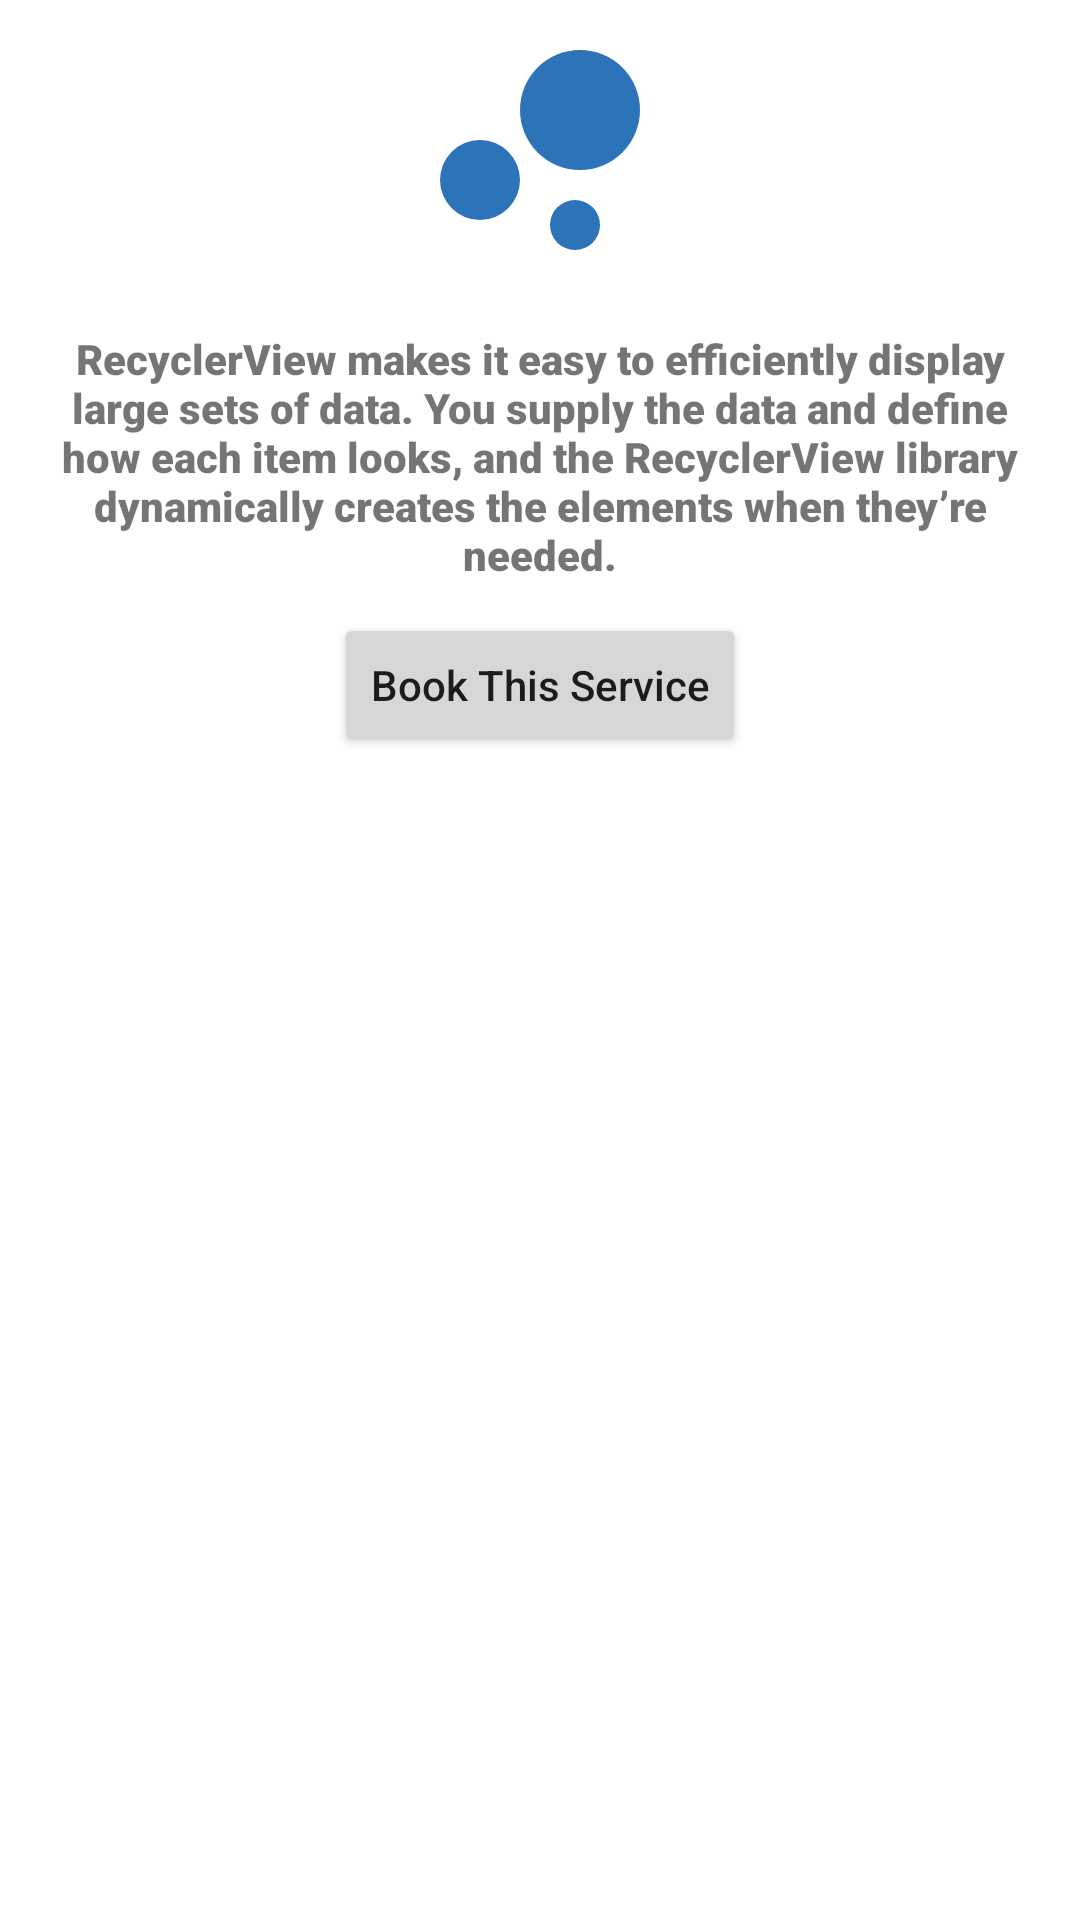

Produce the Android XML layout that renders to this screen, including the resource entries it uses.
<!-- AndroidManifest.xml: application theme Theme.SpaApp -->
<!-- res/layout/services_item.xml -->
<?xml version="1.0" encoding="utf-8"?>
<LinearLayout
    xmlns:android="http://schemas.android.com/apk/res/android"
    android:layout_width="match_parent"
    android:layout_height="wrap_content"
    android:orientation="vertical"
    android:layout_margin="10dp"
    >

    <ImageView
        android:layout_width="match_parent"
        android:layout_height="100dp"
        android:src="@drawable/applogo"
        android:id="@+id/imageService"
        />

    <TextView
        android:layout_width="match_parent"
        android:layout_height="wrap_content"
        android:textAlignment="center"
        android:text="@string/sample"
        android:layout_gravity="center_horizontal"
        android:fontFamily="sans-serif-black"
        android:padding="10dp"
        android:id="@+id/serviceDescription"
        />


    <Button
        android:layout_width="wrap_content"
        android:layout_height="wrap_content"
        android:layout_gravity="center"
        android:text="Book This Service"
        android:textAllCaps="false"
        android:id="@+id/bookService"
        />

</LinearLayout>
<!-- resources referenced by this layout -->
<resources>
  <!-- drawable applogo (drawable) -->
  <vector android:height="24dp" android:tint="#2D73B7"
      android:viewportHeight="24" android:viewportWidth="24"
      android:width="24dp" xmlns:android="http://schemas.android.com/apk/res/android">
      <path android:fillColor="@android:color/white" android:pathData="M7.2,14.4m-3.2,0a3.2,3.2 0,1 1,6.4 0a3.2,3.2 0,1 1,-6.4 0"/>
      <path android:fillColor="@android:color/white" android:pathData="M14.8,18m-2,0a2,2 0,1 1,4 0a2,2 0,1 1,-4 0"/>
      <path android:fillColor="@android:color/white" android:pathData="M15.2,8.8m-4.8,0a4.8,4.8 0,1 1,9.6 0a4.8,4.8 0,1 1,-9.6 0"/>
  </vector>
  <string name="sample">RecyclerView makes it easy to efficiently display large sets of data. You supply the data and define how each item looks, and the RecyclerView library dynamically creates the elements when they’re needed.</string>
  <style name="Theme.SpaApp" parent="Theme.MaterialComponents.DayNight.NoActionBar">
          
          <item name="colorPrimary">@color/purple_500</item>
          <item name="colorPrimaryVariant">@color/purple_700</item>
          <item name="colorOnPrimary">@color/white</item>
          
          <item name="colorSecondary">@color/teal_200</item>
          <item name="colorSecondaryVariant">@color/teal_700</item>
          <item name="colorOnSecondary">@color/black</item>
          
          <item name="android:statusBarColor" tools:targetApi="l">?attr/colorPrimaryVariant</item>
          
      </style>
  <!-- not gathered from this repository: default colours our renderer supplied (Android Studio template values) -->
  <color name="purple_500">#FF6200EE</color>
  <color name="purple_700">#FF3700B3</color>
  <color name="teal_200">#FF03DAC5</color>
  <color name="teal_700">#FF018786</color>
  <color name="black">#FF000000</color>
  <color name="white">#FFFFFFFF</color>
</resources>
